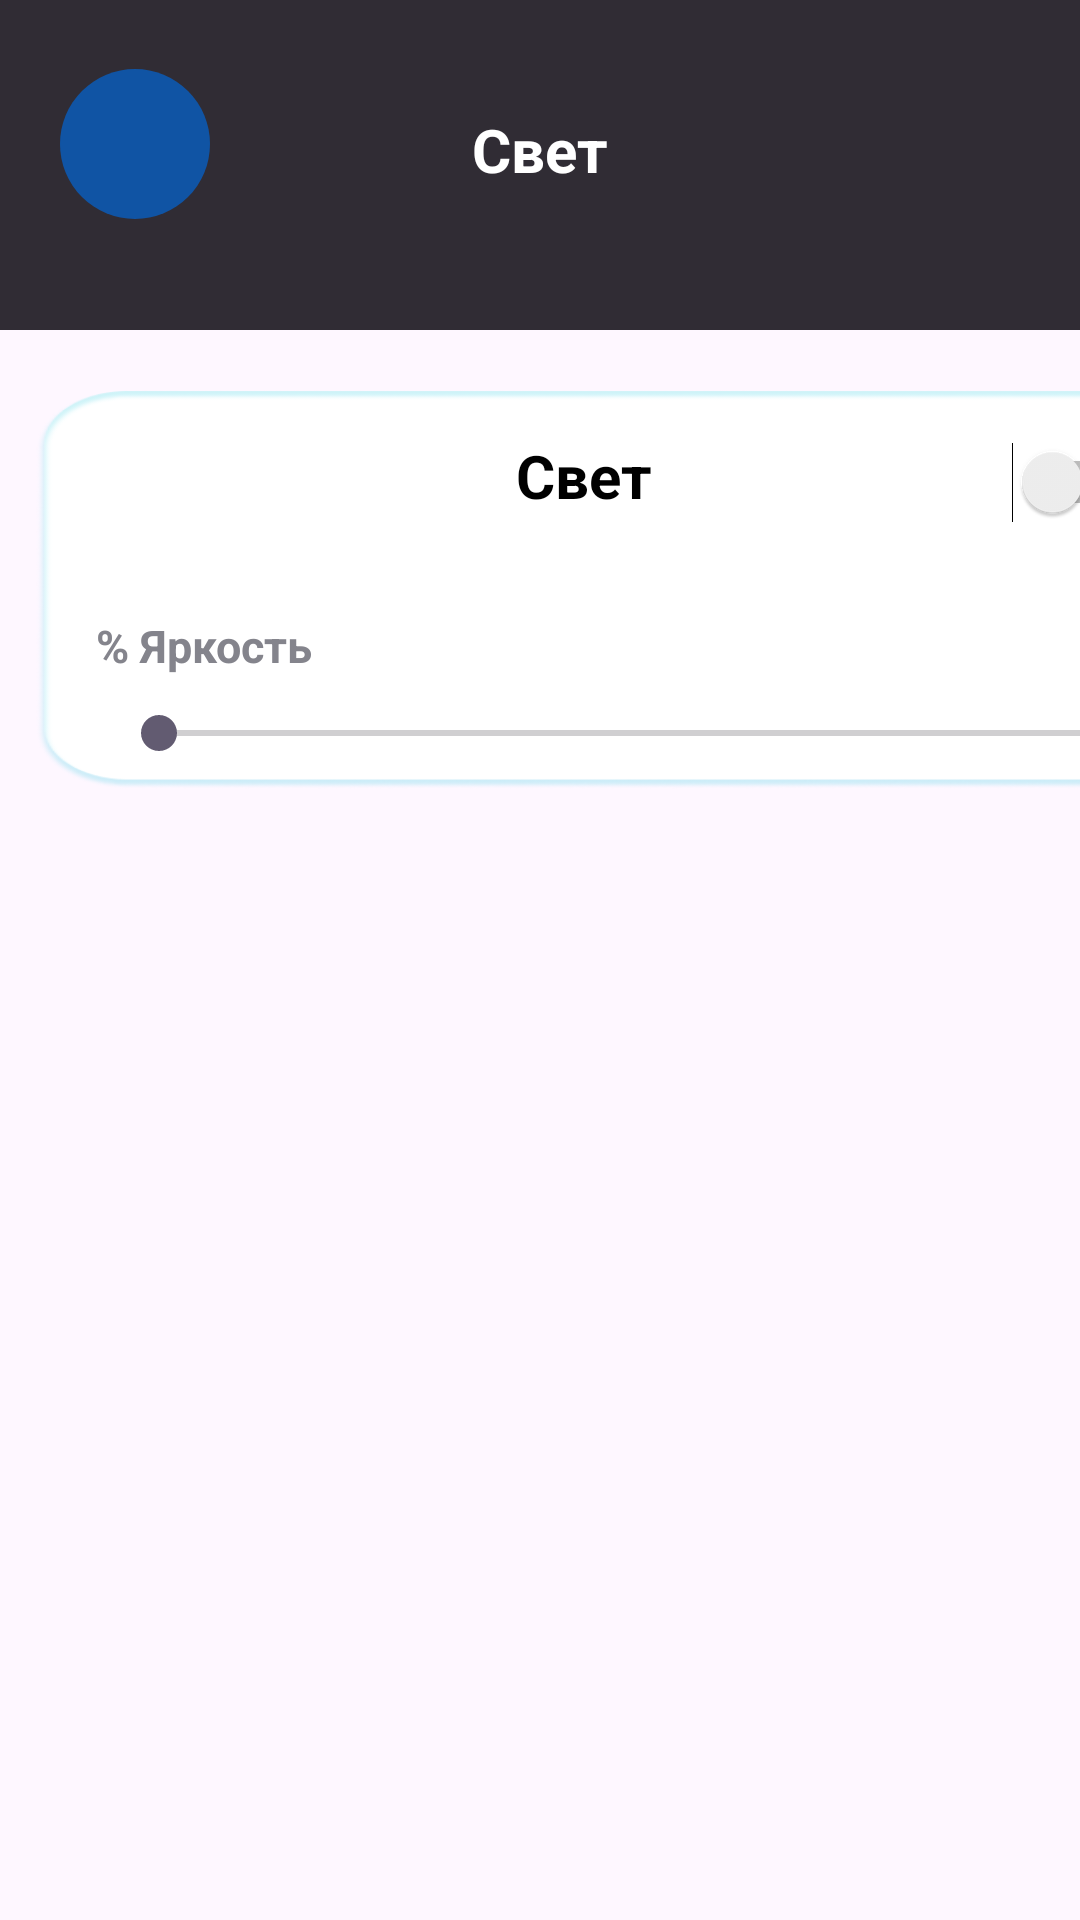

This screen was rendered from an Android layout file. Write that file and the resources it references.
<!-- AndroidManifest.xml: application theme Theme.Siiiiu -->
<!-- res/layout/light.xml -->
<?xml version="1.0" encoding="utf-8"?>
<LinearLayout xmlns:android="http://schemas.android.com/apk/res/android"
    android:layout_width="match_parent"
    android:layout_height="match_parent"
    xmlns:app="http://schemas.android.com/apk/res-auto"
    android:orientation="vertical">

    <FrameLayout
        android:layout_width="match_parent"
        android:layout_height="110dp"
        android:background="@color/graylinear">



        <ImageButton
            android:layout_width="50dp"
            android:layout_height="50dp"
            android:src="@drawable/arrow"
            android:scaleType="centerCrop"
            android:layout_marginTop="23dp"
            android:background="@drawable/button_circil"
            android:layout_marginLeft="20dp"/>



        <TextView
            android:layout_width="wrap_content"
            android:layout_height="wrap_content"
            android:text="Свет"
            android:textColor="@color/white"
            android:textStyle="bold"
            android:textSize="20dp"
            android:layout_gravity="center"
            android:layout_marginBottom="5dp"/>

    </FrameLayout>




        <LinearLayout
            android:layout_width="match_parent"
            android:layout_height="match_parent"
            android:orientation="vertical"
            android:layout_gravity="top|center">

            <LinearLayout
                android:layout_width="387dp"
                android:layout_height="133dp"
                android:layout_marginLeft="12dp"
                android:layout_marginTop="20dp"
                android:background="@drawable/stylelinear"
                android:orientation="vertical">


                <LinearLayout
                    android:layout_width="match_parent"
                    android:layout_height="wrap_content"
                    android:orientation="horizontal"
                    android:layout_marginTop="15dp">

                    <ImageView
                        android:layout_width="50dp"
                        android:layout_height="50dp"
                        android:layout_marginLeft="50dp"
                        android:src="@drawable/light_blue1" />

                    <TextView
                        android:layout_width="wrap_content"
                        android:layout_height="wrap_content"
                        android:text="Свет"
                        android:textColor="@color/black"
                        android:textSize="20dp"
                        android:textStyle="bold"
                        android:layout_marginLeft="60dp"
                        />
                    <Switch
                        android:layout_width="wrap_content"
                        android:layout_height="wrap_content"
                        android:layout_marginLeft="120dp" />
                </LinearLayout>

                <LinearLayout
                    android:layout_width="match_parent"
                    android:layout_height="65dp"
                    android:orientation="vertical">

                    <TextView
                        android:layout_width="wrap_content"
                        android:layout_height="wrap_content"
                        android:text="% Яркость"
                        android:layout_marginLeft="20dp"
                        android:layout_marginTop="10dp"
                        android:textSize="15dp"
                        android:textColor="@color/graytextview"
                        android:textStyle="bold"/>

                    <SeekBar
                        android:layout_width="348dp"
                        android:layout_height="wrap_content"
                        android:layout_marginLeft="25dp"
                        android:layout_marginTop="10dp"

                        android:max="100"
                        />

                </LinearLayout>

                </LinearLayout>


            </LinearLayout>






</LinearLayout>
<!-- resources referenced by this layout -->
<resources>
  <color name="black">#FF000000</color>
  <color name="graylinear">#302C34</color>
  <color name="graytextview">#84848C</color>
  <color name="white">#FFF</color>
  <!-- drawable button_circil (drawable) -->
  <?xml version="1.0" encoding="utf-8"?>
  <selector xmlns:android="http://schemas.android.com/apk/res/android">
  <item>
      <shape>
          <corners android:radius="200dp"/>
          <solid android:color="@color/bluesave"/>
      </shape>
  </item>
  </selector>
  <!-- drawable stylelinear: png bitmap (drawable, 20194 bytes) -->
  <style name="Theme.Siiiiu" parent="Base.Theme.Siiiiu" />
  <color name="bluesave">#1054A4</color>
  <style name="Base.Theme.Siiiiu" parent="Theme.Material3.DayNight.NoActionBar">
          
          
      </style>
</resources>
